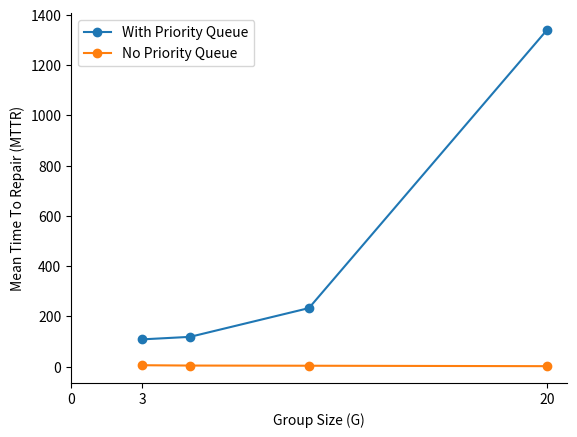

This chart was generated by the following Python code: (Note: this script raises an exception after producing the figure.)
import matplotlib.pyplot as plt


plt.figure()
plt.plot([3, 5, 10, 20], [108.17, 118.11, 232.67, 1339.43], marker='o', label=f'With Priority Queue')

plt.plot([3, 5, 10, 20], [5.15, 3.85, 3.15, 1.38], marker='o', label=f'No Priority Queue')

# plt.tight_layout()

ax = plt.gca()
ax.spines['right'].set_visible(False)
ax.spines['top'].set_visible(False)

# Configure the chart
plt.xlabel('Group Size (G)')
plt.ylabel('Mean Time To Repair (MTTR)')

# Set x-axis to only show values in group_sizes list
plt.xticks([0, 3, 20])

# Add legend
plt.legend()
plt.savefig(f"../butterfly_MTTR_groupsize.png", dpi=500)
plt.close()